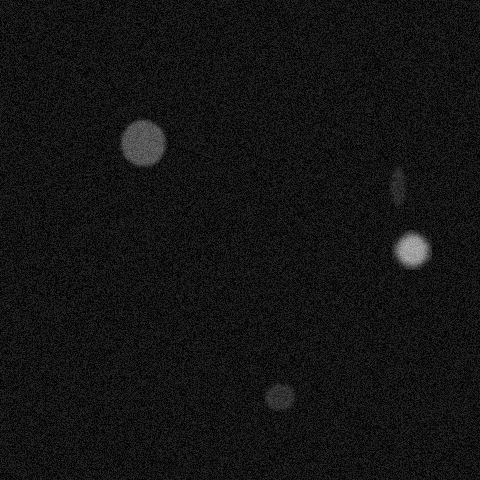

Data behind this chart, as committed beside it:
x, y, ra, rb, theta, brightness, blur
397, 186, 8, 22, 0.08727, 87, 2
410, 248, 18, 18, 3.648, 206, 4
278, 395, 14, 16, 4.59, 97, 2
141, 141, 24, 23, 4.852, 142, 2
